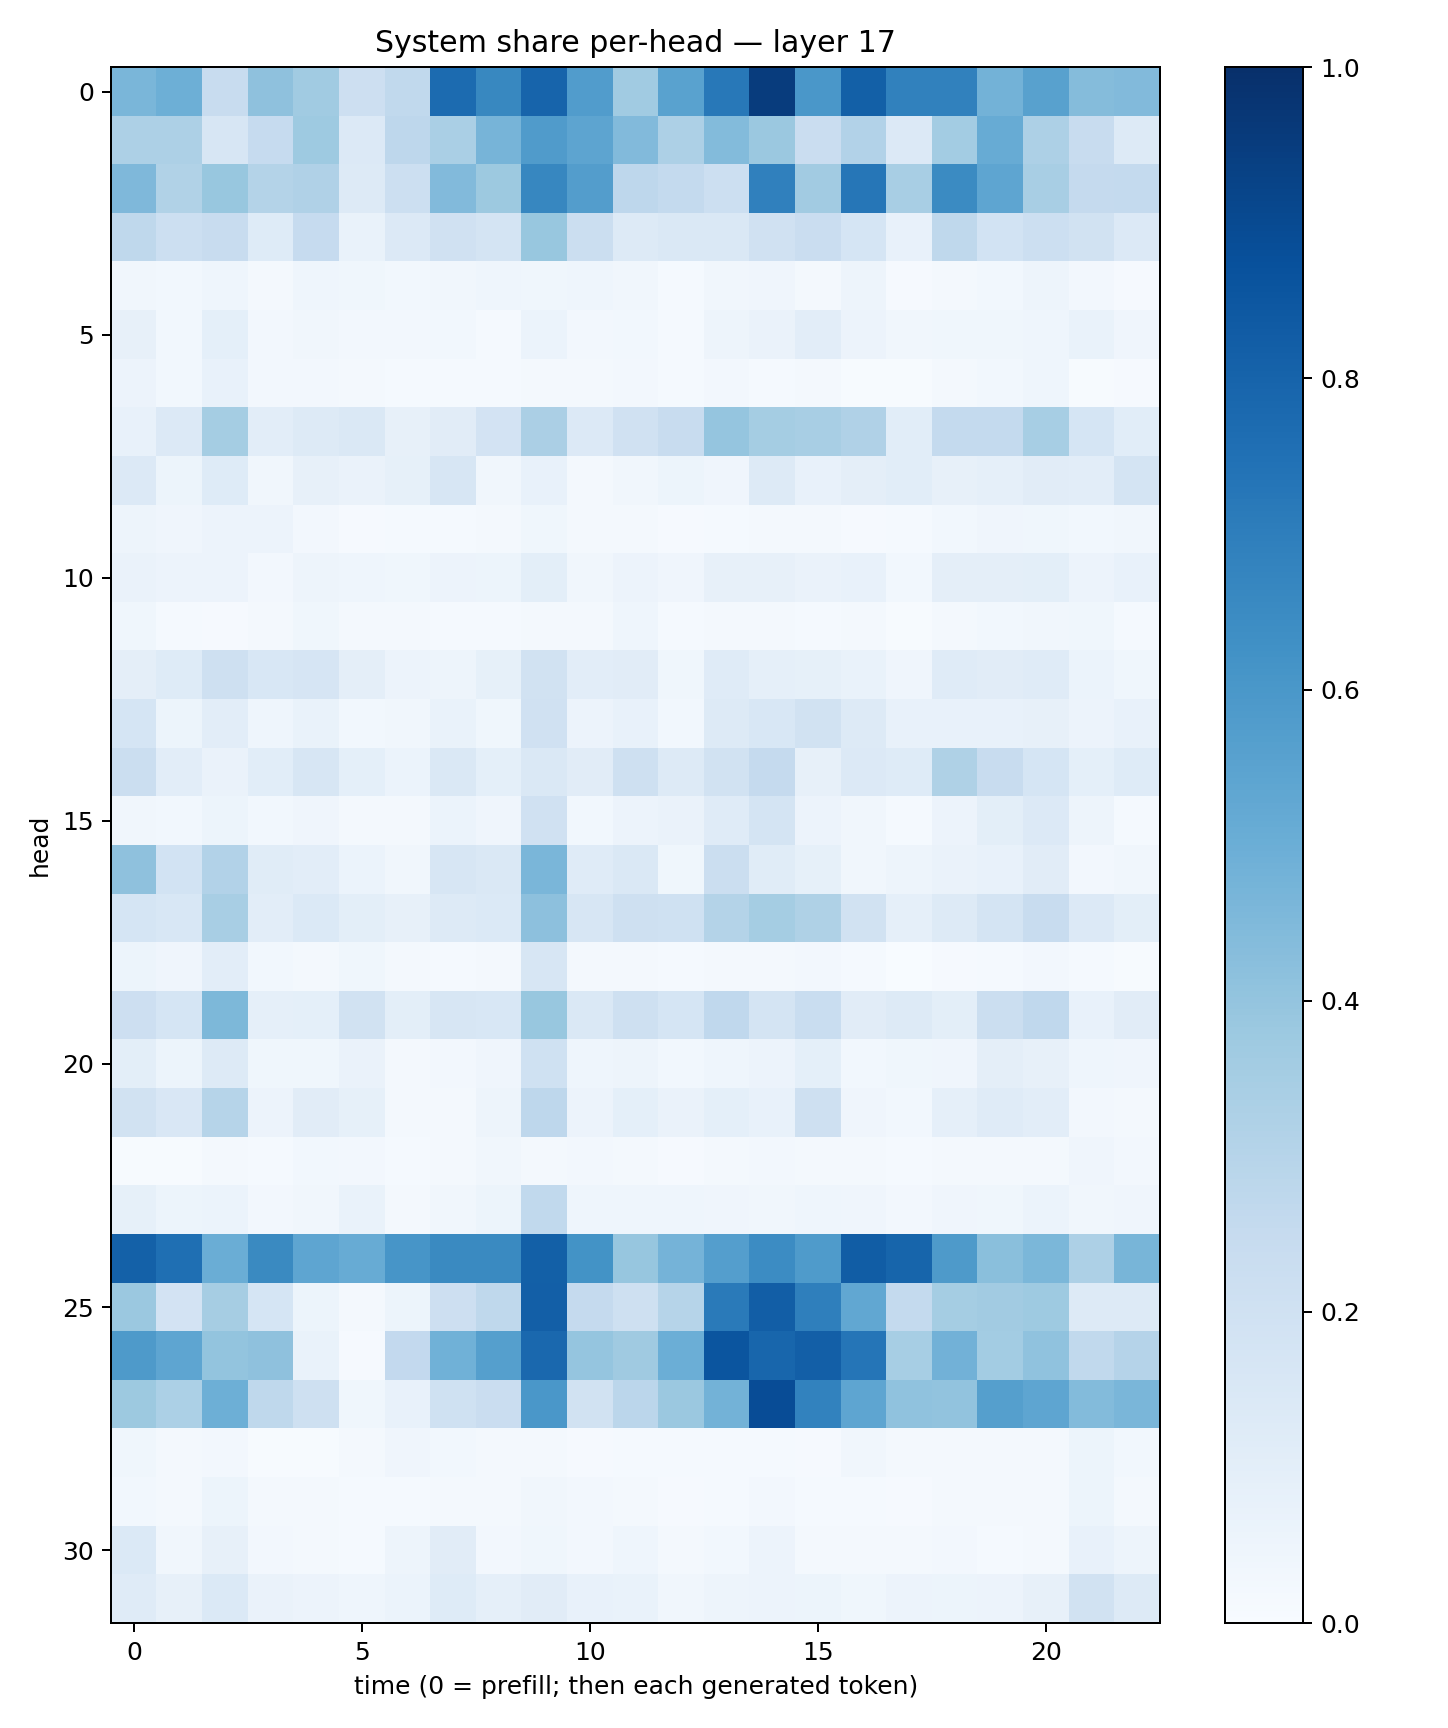

Data behind this chart, as committed beside it:
0.46392167, 0.49518493, 0.23798269, 0.41218814, 0.365526, 0.21240102, 0.26513475, 0.77079976, 0.6617979, 0.7995579, 0.5756095, 0.3663873, 0.5511935, 0.7190409, 0.9492284, 0.5985133, 0.8139432, 0.68668777, 0.6849532, 0.47886023, 0.5568909, 0.43513805, 0.44248953
0.3244, 0.3256, 0.1638, 0.247, 0.3737, 0.1348, 0.2759, 0.3379, 0.4712, 0.5786, 0.5398, 0.4418, 0.3249, 0.4377, 0.3808, 0.227, 0.3108, 0.1348, 0.3569, 0.5097, 0.3262, 0.2351, 0.1253
0.4519, 0.3151, 0.3892, 0.3071, 0.3168, 0.1298, 0.2185, 0.4425, 0.378, 0.6666, 0.5721, 0.2735, 0.2571, 0.2156, 0.6897, 0.3615, 0.7286, 0.3403, 0.6499, 0.5357, 0.3424, 0.2522, 0.2554
0.2717, 0.2176, 0.241, 0.1214, 0.2484, 0.06729, 0.1352, 0.1982, 0.1768, 0.3897, 0.2191, 0.1297, 0.1473, 0.1457, 0.1986, 0.2282, 0.171, 0.0707, 0.2716, 0.1838, 0.2185, 0.1951, 0.1334
0.03438, 0.03048, 0.04628, 0.02194, 0.04357, 0.03634, 0.02971, 0.03476, 0.04656, 0.03533, 0.04676, 0.03344, 0.01318, 0.03498, 0.03944, 0.02039, 0.04727, 0.01036, 0.01677, 0.02949, 0.04941, 0.02533, 0.01001
0.07969, 0.02788, 0.09198, 0.02733, 0.03234, 0.02698, 0.02689, 0.03048, 0.01552, 0.05918, 0.02352, 0.02808, 0.01324, 0.05073, 0.06331, 0.1029, 0.05484, 0.03241, 0.03685, 0.0374, 0.04317, 0.06777, 0.03993
0.05517, 0.0291, 0.07338, 0.02497, 0.02475, 0.01776, 0.01511, 0.01363, 0.01401, 0.0188, 0.01743, 0.0273, 0.01195, 0.02622, 0.01426, 0.01604, 0.007797, 0.004166, 0.01819, 0.0299, 0.04509, 0.005225, 0.008853
0.07549, 0.1362, 0.3536, 0.1042, 0.1314, 0.1428, 0.07946, 0.1095, 0.1815, 0.3352, 0.1343, 0.1967, 0.2346, 0.3946, 0.3519, 0.3428, 0.3171, 0.1084, 0.2547, 0.2575, 0.3453, 0.1713, 0.1085
0.1363, 0.05136, 0.1229, 0.03371, 0.08014, 0.06509, 0.08455, 0.1607, 0.03478, 0.07169, 0.021, 0.03291, 0.05309, 0.04054, 0.1287, 0.07805, 0.09478, 0.1066, 0.07898, 0.08903, 0.1124, 0.1046, 0.1792
0.04902, 0.04075, 0.05635, 0.05583, 0.0235, 0.009088, 0.01224, 0.01348, 0.02267, 0.03699, 0.01764, 0.01914, 0.01169, 0.01258, 0.02082, 0.02039, 0.01068, 0.0148, 0.03044, 0.03947, 0.03682, 0.02966, 0.03434
0.06485, 0.05526, 0.05626, 0.02663, 0.0507, 0.04349, 0.03568, 0.05485, 0.05241, 0.09887, 0.03514, 0.05733, 0.04254, 0.07962, 0.08133, 0.06456, 0.07172, 0.03012, 0.09458, 0.09493, 0.0988, 0.0557, 0.07186
0.03881, 0.01535, 0.01151, 0.02113, 0.03536, 0.01657, 0.02206, 0.01262, 0.01259, 0.01821, 0.0188, 0.04581, 0.01502, 0.02048, 0.02034, 0.01504, 0.02138, 0.00431, 0.02017, 0.03058, 0.03304, 0.03649, 0.01298
0.09586, 0.1228, 0.2104, 0.1537, 0.1644, 0.09664, 0.0563, 0.04811, 0.08524, 0.194, 0.104, 0.112, 0.03852, 0.1183, 0.08885, 0.08264, 0.06716, 0.04161, 0.1173, 0.1099, 0.1183, 0.06115, 0.03884
0.1689, 0.05117, 0.1054, 0.04617, 0.06781, 0.03047, 0.03221, 0.06827, 0.03863, 0.1978, 0.05802, 0.07513, 0.02912, 0.1319, 0.1545, 0.1928, 0.1262, 0.07249, 0.07073, 0.07386, 0.07813, 0.05715, 0.07522
0.225, 0.1053, 0.06636, 0.1092, 0.1593, 0.09219, 0.06206, 0.1435, 0.09352, 0.1463, 0.1123, 0.206, 0.1293, 0.1884, 0.2517, 0.08014, 0.1338, 0.1231, 0.3232, 0.236, 0.1683, 0.09097, 0.1219
0.03479, 0.02797, 0.05396, 0.02789, 0.04046, 0.01792, 0.01801, 0.06187, 0.03933, 0.1966, 0.02862, 0.05478, 0.06381, 0.1195, 0.1749, 0.0577, 0.03392, 0.01268, 0.05716, 0.09905, 0.1348, 0.04712, 0.01546
0.411, 0.1865, 0.3106, 0.1158, 0.1028, 0.06214, 0.03296, 0.162, 0.1457, 0.4636, 0.118, 0.1467, 0.03889, 0.2203, 0.1136, 0.08455, 0.03332, 0.04827, 0.06292, 0.07214, 0.11, 0.02612, 0.03163
0.1705, 0.1546, 0.3431, 0.1019, 0.14, 0.09916, 0.07973, 0.1286, 0.1392, 0.4165, 0.161, 0.2066, 0.2009, 0.3074, 0.3538, 0.3239, 0.1933, 0.08773, 0.126, 0.172, 0.2363, 0.1334, 0.09939
0.0531, 0.04059, 0.1024, 0.02741, 0.0192, 0.03853, 0.01752, 0.01392, 0.01565, 0.1621, 0.01965, 0.01871, 0.01251, 0.01688, 0.01638, 0.02705, 0.0131, 0.002669, 0.01108, 0.01488, 0.02622, 0.01439, 0.004156
0.2143, 0.1701, 0.4543, 0.08641, 0.09166, 0.1902, 0.0985, 0.1593, 0.1536, 0.3887, 0.148, 0.2102, 0.1704, 0.2663, 0.1783, 0.234, 0.1098, 0.1252, 0.1008, 0.2236, 0.2678, 0.07572, 0.1133
0.0996, 0.0522, 0.1301, 0.03884, 0.03649, 0.06286, 0.01698, 0.02442, 0.04289, 0.2026, 0.04658, 0.04796, 0.02921, 0.04682, 0.05721, 0.09315, 0.02957, 0.03597, 0.04021, 0.0946, 0.08046, 0.04594, 0.04121
0.1879, 0.151, 0.3, 0.05635, 0.111, 0.08586, 0.01985, 0.01803, 0.04691, 0.2772, 0.05719, 0.09145, 0.06477, 0.09364, 0.07603, 0.2065, 0.04173, 0.03011, 0.08906, 0.1178, 0.1028, 0.02652, 0.02279
0.007755, 0.005602, 0.02155, 0.01501, 0.03091, 0.02513, 0.01415, 0.01898, 0.03221, 0.01823, 0.02684, 0.0176, 0.01001, 0.0171, 0.02421, 0.0209, 0.01683, 0.01252, 0.01854, 0.01887, 0.01644, 0.04179, 0.02628
0.08378, 0.05221, 0.06089, 0.02666, 0.03245, 0.06688, 0.01868, 0.03426, 0.05249, 0.2633, 0.04443, 0.04345, 0.04441, 0.04089, 0.03438, 0.0432, 0.04034, 0.02596, 0.04, 0.03899, 0.06097, 0.03238, 0.03937
0.81, 0.7548, 0.5031, 0.6558, 0.5354, 0.5116, 0.6072, 0.6547, 0.6555, 0.8143, 0.6197, 0.3913, 0.4757, 0.5665, 0.6461, 0.5843, 0.827, 0.7955, 0.5888, 0.4243, 0.4609, 0.3251, 0.4682
0.3814, 0.1825, 0.3506, 0.17, 0.05095, 0.01977, 0.05087, 0.2139, 0.2714, 0.8194, 0.2526, 0.2074, 0.2992, 0.7133, 0.8233, 0.6916, 0.5305, 0.2574, 0.3517, 0.3597, 0.3719, 0.1299, 0.127
0.5885, 0.5391, 0.4012, 0.4133, 0.07016, 0.009671, 0.2591, 0.4862, 0.566, 0.7834, 0.3981, 0.3682, 0.5, 0.8593, 0.7908, 0.8175, 0.7321, 0.3471, 0.4808, 0.3582, 0.4093, 0.2642, 0.3023
0.3772, 0.3285, 0.4931, 0.2715, 0.2078, 0.03553, 0.07065, 0.203, 0.23, 0.598, 0.1898, 0.2845, 0.3823, 0.4791, 0.8902, 0.6798, 0.5367, 0.4078, 0.4031, 0.5651, 0.5352, 0.4403, 0.462
0.03761, 0.01756, 0.02396, 0.005439, 0.006488, 0.02302, 0.04003, 0.02756, 0.01783, 0.01571, 0.0092, 0.01342, 0.01175, 0.01282, 0.01551, 0.009474, 0.03126, 0.01968, 0.01956, 0.01674, 0.02107, 0.05413, 0.02955
0.03057, 0.01653, 0.05085, 0.0209, 0.01903, 0.01366, 0.01206, 0.01985, 0.01586, 0.03266, 0.02566, 0.01895, 0.007816, 0.01468, 0.0251, 0.01188, 0.01523, 0.01087, 0.01713, 0.01805, 0.022, 0.05357, 0.01888
0.139, 0.03434, 0.07848, 0.02432, 0.01642, 0.01225, 0.0485, 0.1116, 0.02634, 0.03678, 0.02661, 0.043, 0.02046, 0.0302, 0.05739, 0.0169, 0.0228, 0.02305, 0.02589, 0.01455, 0.02032, 0.07259, 0.04826
0.1195, 0.08052, 0.1396, 0.06441, 0.05501, 0.04643, 0.05994, 0.1227, 0.08744, 0.1105, 0.07073, 0.06713, 0.03376, 0.04938, 0.05653, 0.05256, 0.0378, 0.05737, 0.05281, 0.05616, 0.07849, 0.1901, 0.1292
